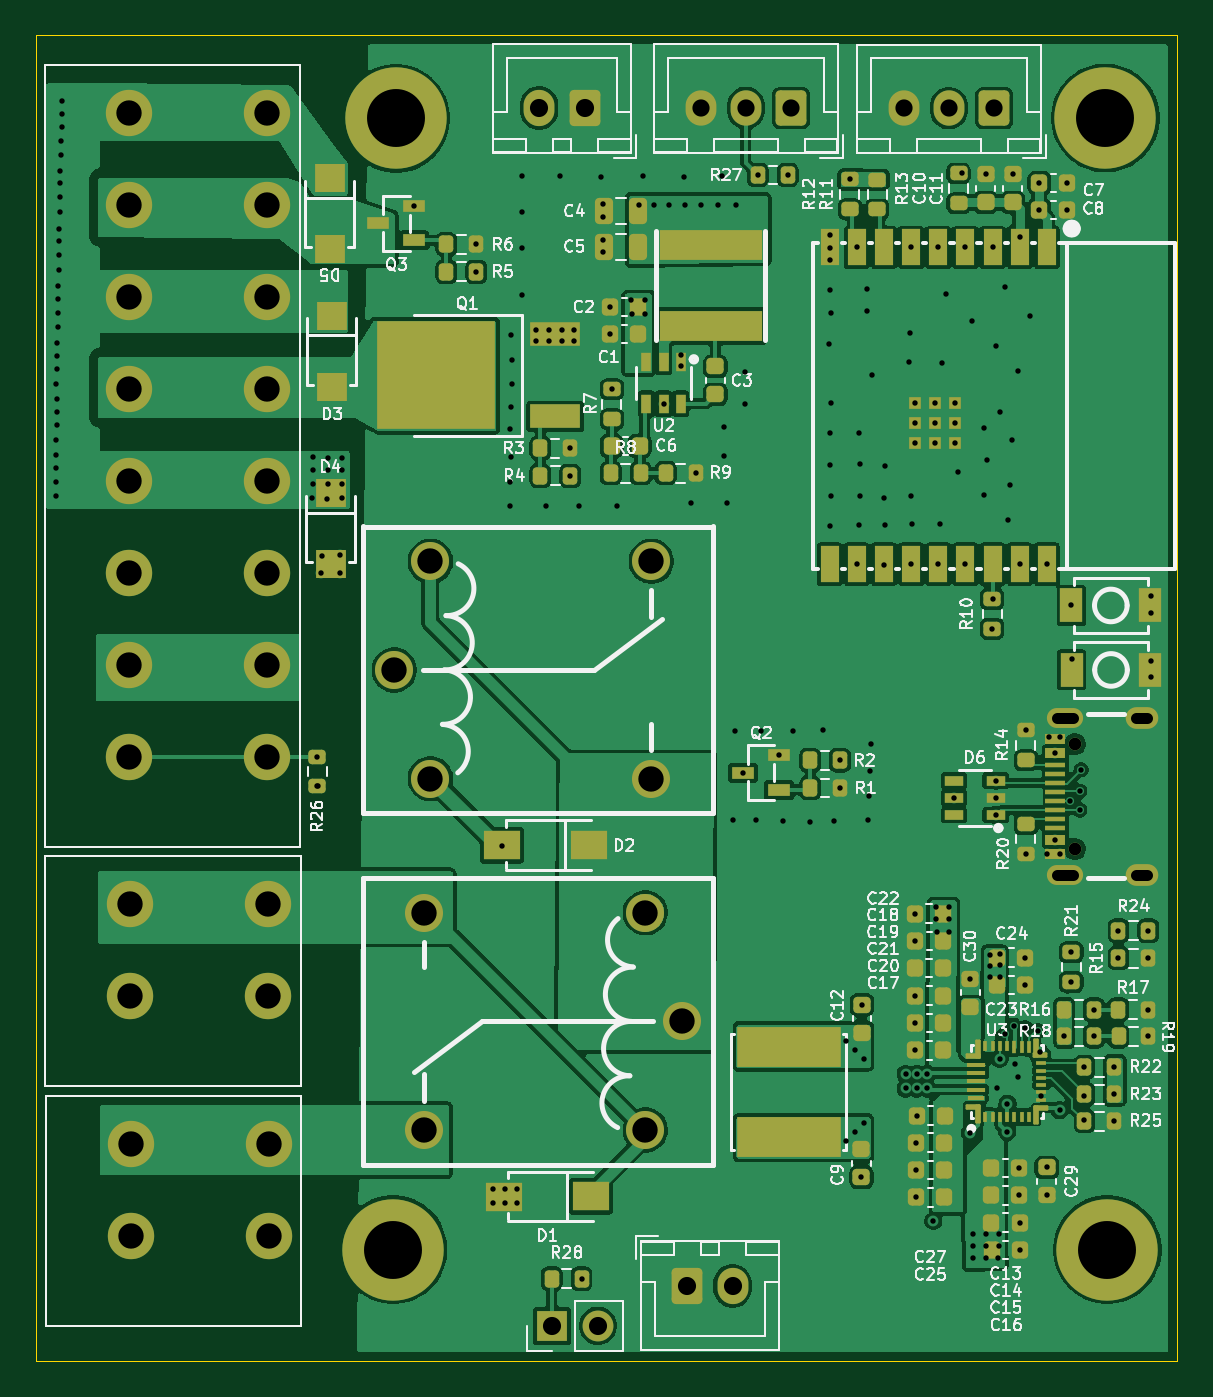
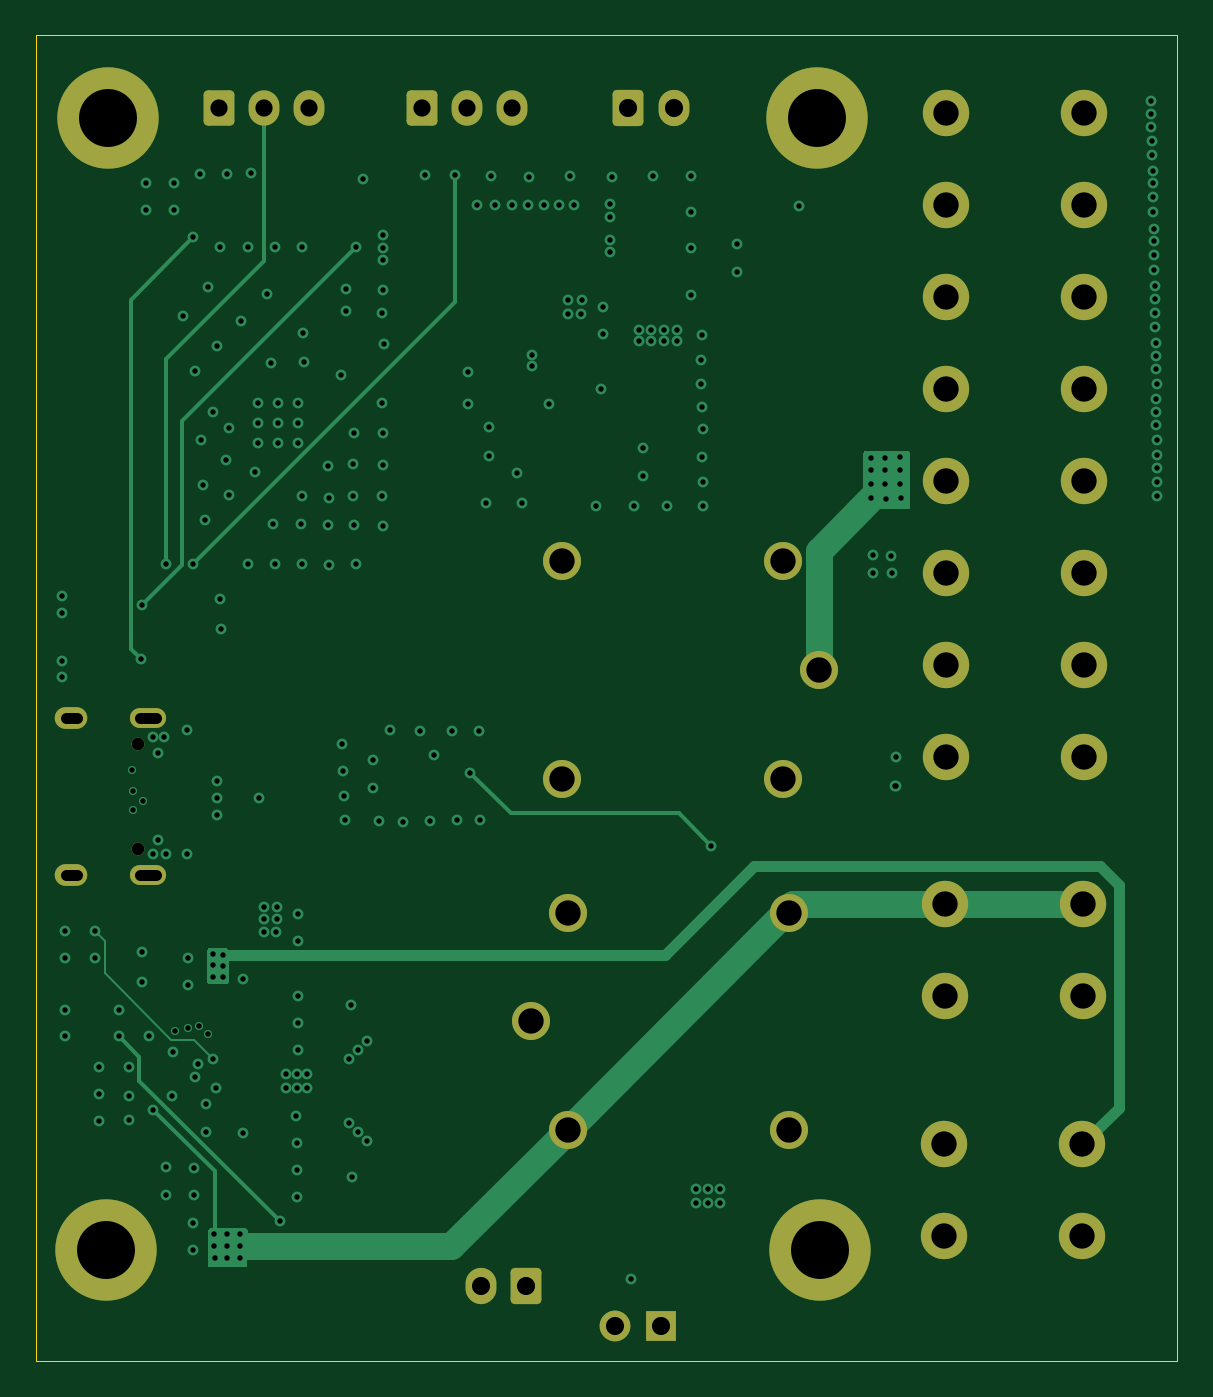
Circuit board: 11 layer files. Board 63.0 x 73.2 mm.
- bottom_copper: chris-B_Cu.gbl (17861 bytes)
- bottom_mask: chris-B_Mask.gbs (3338 bytes)
- paste: chris-B_Paste.gbp (448 bytes)
- bottom_silk: chris-B_Silkscreen.gbo (449 bytes)
- outline: chris-Edge_Cuts.gm1 (605 bytes)
- top_copper: chris-F_Cu.gtl (218325 bytes)
- top_mask: chris-F_Mask.gts (12816 bytes)
- paste: chris-F_Paste.gtp (10483 bytes)
- top_silk: chris-F_Silkscreen.gto (123117 bytes)
- drill: chris-NPTH.drl (269 bytes)
- drill: chris-PTH.drl (6445 bytes)

=== bottom_copper: chris-B_Cu.gbl (17861 bytes, source omitted) ===
=== bottom_mask: chris-B_Mask.gbs ===
%TF.GenerationSoftware,KiCad,Pcbnew,9.0.7*%
%TF.CreationDate,2026-03-09T17:48:55+01:00*%
%TF.ProjectId,chris,63687269-732e-46b6-9963-61645f706362,rev?*%
%TF.SameCoordinates,Original*%
%TF.FileFunction,Soldermask,Bot*%
%TF.FilePolarity,Negative*%
%FSLAX46Y46*%
G04 Gerber Fmt 4.6, Leading zero omitted, Abs format (unit mm)*
G04 Created by KiCad (PCBNEW 9.0.7) date 2026-03-09 17:48:55*
%MOMM*%
%LPD*%
G01*
G04 APERTURE LIST*
G04 Aperture macros list*
%AMRoundRect*
0 Rectangle with rounded corners*
0 $1 Rounding radius*
0 $2 $3 $4 $5 $6 $7 $8 $9 X,Y pos of 4 corners*
0 Add a 4 corners polygon primitive as box body*
4,1,4,$2,$3,$4,$5,$6,$7,$8,$9,$2,$3,0*
0 Add four circle primitives for the rounded corners*
1,1,$1+$1,$2,$3*
1,1,$1+$1,$4,$5*
1,1,$1+$1,$6,$7*
1,1,$1+$1,$8,$9*
0 Add four rect primitives between the rounded corners*
20,1,$1+$1,$2,$3,$4,$5,0*
20,1,$1+$1,$4,$5,$6,$7,0*
20,1,$1+$1,$6,$7,$8,$9,0*
20,1,$1+$1,$8,$9,$2,$3,0*%
G04 Aperture macros list end*
%ADD10C,2.560000*%
%ADD11R,1.700000X1.700000*%
%ADD12C,1.700000*%
%ADD13C,2.100000*%
%ADD14C,5.600000*%
%ADD15RoundRect,0.250000X0.600000X0.725000X-0.600000X0.725000X-0.600000X-0.725000X0.600000X-0.725000X0*%
%ADD16O,1.700000X1.950000*%
%ADD17RoundRect,0.250000X0.600000X0.750000X-0.600000X0.750000X-0.600000X-0.750000X0.600000X-0.750000X0*%
%ADD18O,1.700000X2.000000*%
%ADD19RoundRect,0.250000X-0.600000X-0.750000X0.600000X-0.750000X0.600000X0.750000X-0.600000X0.750000X0*%
%ADD20C,0.700000*%
%ADD21O,2.000000X1.100000*%
%ADD22O,1.800000X1.200000*%
G04 APERTURE END LIST*
D10*
%TO.C,J7*%
X146060000Y-90820000D03*
X138440000Y-90820000D03*
X146060000Y-85740000D03*
X138440000Y-85740000D03*
X146060000Y-80660000D03*
X138440000Y-80660000D03*
X146060000Y-75580000D03*
X138440000Y-75580000D03*
X146060000Y-70500000D03*
X138440000Y-70500000D03*
X146060000Y-65420000D03*
X138440000Y-65420000D03*
X146060000Y-60340000D03*
X138440000Y-60340000D03*
X146060000Y-55260000D03*
X138440000Y-55260000D03*
%TD*%
D11*
%TO.C,J9*%
X161765000Y-122200000D03*
D12*
X164305000Y-122200000D03*
%TD*%
D13*
%TO.C,K2*%
X167260000Y-79990000D03*
X167260000Y-91990000D03*
X155060000Y-79990000D03*
X155060000Y-91990000D03*
X153060000Y-85990000D03*
%TD*%
D14*
%TO.C,H2*%
X192430000Y-118000000D03*
%TD*%
D10*
%TO.C,J1*%
X146140000Y-117250000D03*
X138520000Y-117250000D03*
X146140000Y-112170000D03*
X138520000Y-112170000D03*
%TD*%
D15*
%TO.C,J6*%
X174980000Y-54960000D03*
D16*
X172480000Y-54960000D03*
X169980000Y-54960000D03*
%TD*%
D14*
%TO.C,H3*%
X192320000Y-55510000D03*
%TD*%
D17*
%TO.C,J2*%
X163570000Y-54960000D03*
D18*
X161070000Y-54960000D03*
%TD*%
D10*
%TO.C,J8*%
X146090000Y-104010000D03*
X138470000Y-104010000D03*
X146090000Y-98930000D03*
X138470000Y-98930000D03*
%TD*%
D13*
%TO.C,K1*%
X154730000Y-111400000D03*
X154730000Y-99400000D03*
X166930000Y-111400000D03*
X166930000Y-99400000D03*
X168930000Y-105400000D03*
%TD*%
D14*
%TO.C,H4*%
X153000000Y-118000000D03*
%TD*%
D19*
%TO.C,J4*%
X169240000Y-120005000D03*
D18*
X171740000Y-120005000D03*
%TD*%
D15*
%TO.C,J5*%
X186190000Y-54970000D03*
D16*
X183690000Y-54970000D03*
X181190000Y-54970000D03*
%TD*%
D20*
%TO.C,J3*%
X190647500Y-95870000D03*
X190647500Y-90090000D03*
D21*
X190117500Y-97300000D03*
D22*
X194327500Y-97300000D03*
D21*
X190117500Y-88660000D03*
D22*
X194327500Y-88660000D03*
%TD*%
D14*
%TO.C,H1*%
X153150000Y-55530000D03*
%TD*%
M02*

=== paste: chris-B_Paste.gbp ===
%TF.GenerationSoftware,KiCad,Pcbnew,9.0.7*%
%TF.CreationDate,2026-03-09T17:48:55+01:00*%
%TF.ProjectId,chris,63687269-732e-46b6-9963-61645f706362,rev?*%
%TF.SameCoordinates,Original*%
%TF.FileFunction,Paste,Bot*%
%TF.FilePolarity,Positive*%
%FSLAX46Y46*%
G04 Gerber Fmt 4.6, Leading zero omitted, Abs format (unit mm)*
G04 Created by KiCad (PCBNEW 9.0.7) date 2026-03-09 17:48:55*
%MOMM*%
%LPD*%
G01*
G04 APERTURE LIST*
G04 APERTURE END LIST*
M02*

=== bottom_silk: chris-B_Silkscreen.gbo ===
%TF.GenerationSoftware,KiCad,Pcbnew,9.0.7*%
%TF.CreationDate,2026-03-09T17:48:55+01:00*%
%TF.ProjectId,chris,63687269-732e-46b6-9963-61645f706362,rev?*%
%TF.SameCoordinates,Original*%
%TF.FileFunction,Legend,Bot*%
%TF.FilePolarity,Positive*%
%FSLAX46Y46*%
G04 Gerber Fmt 4.6, Leading zero omitted, Abs format (unit mm)*
G04 Created by KiCad (PCBNEW 9.0.7) date 2026-03-09 17:48:55*
%MOMM*%
%LPD*%
G01*
G04 APERTURE LIST*
G04 APERTURE END LIST*
M02*

=== outline: chris-Edge_Cuts.gm1 ===
%TF.GenerationSoftware,KiCad,Pcbnew,9.0.7*%
%TF.CreationDate,2026-03-09T17:48:55+01:00*%
%TF.ProjectId,chris,63687269-732e-46b6-9963-61645f706362,rev?*%
%TF.SameCoordinates,Original*%
%TF.FileFunction,Profile,NP*%
%FSLAX46Y46*%
G04 Gerber Fmt 4.6, Leading zero omitted, Abs format (unit mm)*
G04 Created by KiCad (PCBNEW 9.0.7) date 2026-03-09 17:48:55*
%MOMM*%
%LPD*%
G01*
G04 APERTURE LIST*
%TA.AperFunction,Profile*%
%ADD10C,0.050000*%
%TD*%
G04 APERTURE END LIST*
D10*
X133300000Y-50950000D02*
X196280000Y-50950000D01*
X196280000Y-124140000D01*
X133300000Y-124140000D01*
X133300000Y-50950000D01*
M02*

=== top_copper: chris-F_Cu.gtl (218325 bytes, source omitted) ===
=== top_mask: chris-F_Mask.gts (12816 bytes, source omitted) ===
=== paste: chris-F_Paste.gtp (10483 bytes, source omitted) ===
=== top_silk: chris-F_Silkscreen.gto (123117 bytes, source omitted) ===
=== drill: chris-NPTH.drl ===
M48
; DRILL file {KiCad 9.0.7} date 2026-03-09T17:49:51+0100
; FORMAT={-:-/ absolute / metric / decimal}
; #@! TF.CreationDate,2026-03-09T17:49:51+01:00
; #@! TF.GenerationSoftware,Kicad,Pcbnew,9.0.7
; #@! TF.FileFunction,NonPlated,1,6,NPTH
FMAT,2
METRIC
%
G90
G05
M30

=== drill: chris-PTH.drl (6445 bytes, source omitted) ===
